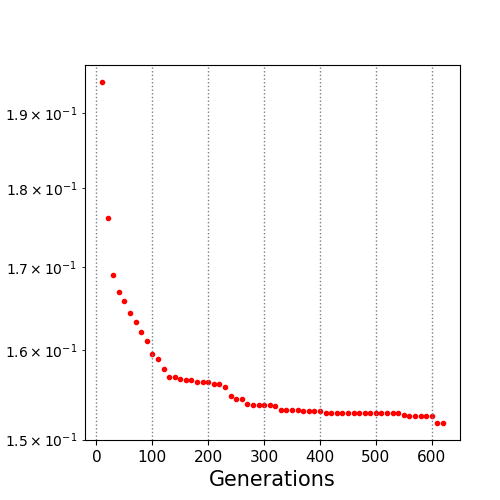

The table this chart was drawn from, first rows:
10.0, 0.19435
20.0, 0.1761
30.0, 0.169
40.0, 0.1669
50.0, 0.1658
60.0, 0.1644
70.0, 0.1633
80.0, 0.1621
90.0, 0.1611
100.0, 0.1595
110.0, 0.159
120.0, 0.1579
130.0, 0.1569
140.0, 0.1569
150.0, 0.1568
160.0, 0.1566
170.0, 0.1566
180.0, 0.1563
190.0, 0.1563
200.0, 0.1563
210.0, 0.1562
220.0, 0.1562
230.0, 0.1558
240.0, 0.1548
250.0, 0.1545
260.0, 0.1545
270.0, 0.154
280.0, 0.1538
290.0, 0.1538
300.0, 0.1538
310.0, 0.1538
320.0, 0.1537
330.0, 0.1533
340.0, 0.1533
350.0, 0.1533
360.0, 0.1533
370.0, 0.1532
380.0, 0.1532
390.0, 0.1532
400.0, 0.1532
410.0, 0.1529
420.0, 0.1529
430.0, 0.1529
440.0, 0.1529
450.0, 0.1529
460.0, 0.1529
470.0, 0.1529
480.0, 0.1529
490.0, 0.1529
500.0, 0.1529
510.0, 0.1529
520.0, 0.1529
530.0, 0.1529
540.0, 0.1529
550.0, 0.1526
560.0, 0.1525
570.0, 0.1525
580.0, 0.1525
590.0, 0.1525
600.0, 0.1525
610.0, 0.1518
... 1 more rows
